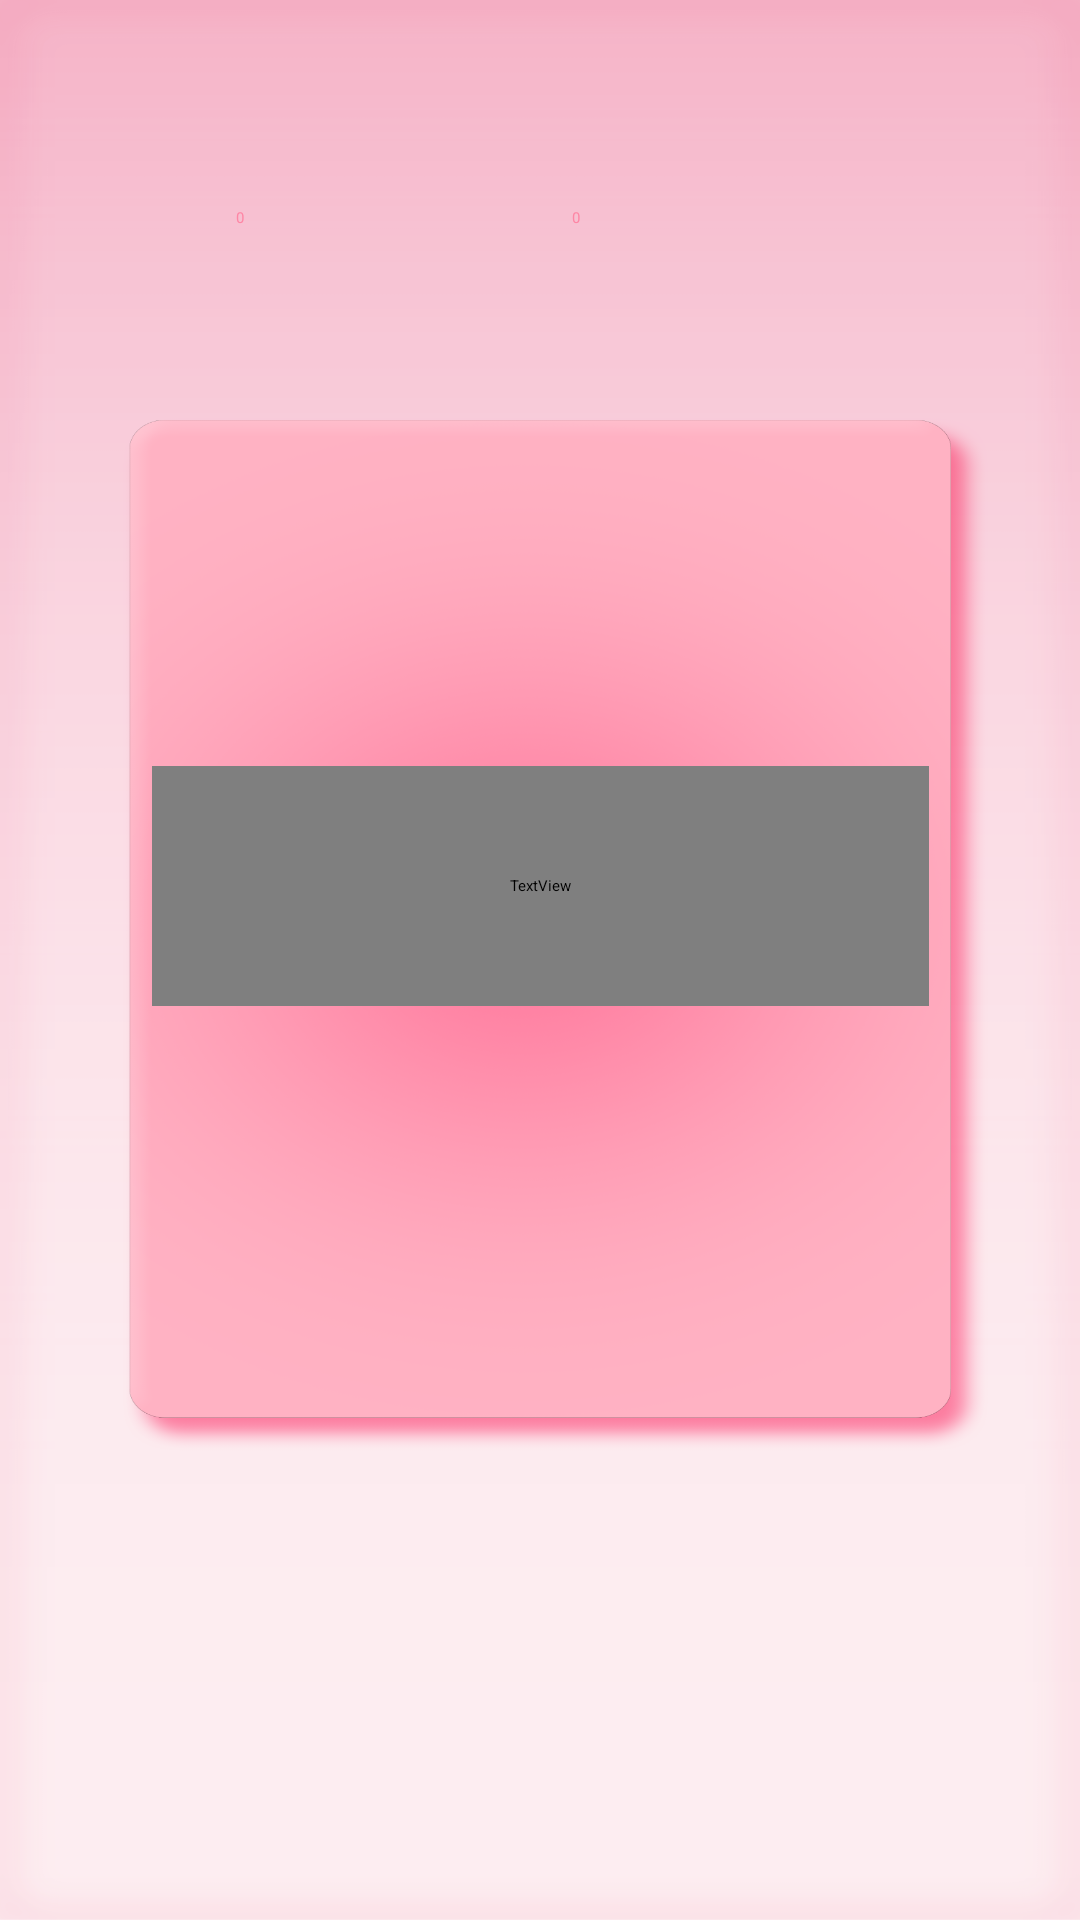

Reconstruct the res/layout file that produces this screen, plus the resources it refers to.
<!-- AndroidManifest.xml: application theme Theme.Polin -->
<!-- res/layout/activity_main.xml -->
<?xml version="1.0" encoding="utf-8"?>
<androidx.constraintlayout.widget.ConstraintLayout xmlns:android="http://schemas.android.com/apk/res/android"
    xmlns:app="http://schemas.android.com/apk/res-auto"
    xmlns:tools="http://schemas.android.com/tools"
    android:layout_width="match_parent"
    android:layout_height="match_parent"
    android:background="@drawable/background"
    tools:context="com.example.FutureCookies.MainActivity">

    <ImageView
        android:id="@+id/break_btn"
        android:layout_width="290dp"
        android:layout_height="59dp"
        android:layout_marginBottom="84dp"
        app:layout_constraintBottom_toBottomOf="parent"
        app:layout_constraintEnd_toEndOf="parent"
        app:layout_constraintStart_toStartOf="parent"
        app:srcCompat="@drawable/break_button_image" />

    <ImageView
        android:id="@+id/cake_image"
        android:layout_width="wrap_content"
        android:layout_height="wrap_content"
        android:layout_marginBottom="50dp"
        app:layout_constraintBottom_toBottomOf="parent"
        app:layout_constraintEnd_toEndOf="parent"
        app:layout_constraintStart_toStartOf="parent"
        app:layout_constraintTop_toTopOf="parent"
        app:srcCompat="@drawable/norm_cake_image" />

    <ImageView
        android:id="@+id/back_btn"
        android:layout_width="290dp"
        android:layout_height="59dp"
        android:layout_marginBottom="84dp"
        app:layout_constraintBottom_toBottomOf="parent"
        app:layout_constraintEnd_toEndOf="parent"
        app:layout_constraintStart_toStartOf="parent"
        app:srcCompat="@drawable/back_button_image" />

    <ImageView
        android:id="@+id/predict_bg_image"
        android:layout_width="281dp"
        android:layout_height="107dp"
        android:alpha="0.8"
        app:layout_constraintBottom_toBottomOf="@+id/cake_image"
        app:layout_constraintEnd_toEndOf="@+id/cake_image"
        app:layout_constraintHorizontal_bias="0.483"
        app:layout_constraintStart_toStartOf="@+id/cake_image"
        app:layout_constraintTop_toTopOf="@+id/cake_image"
        app:layout_constraintVertical_bias="0.507"
        app:srcCompat="@drawable/bg_prediction_image" />

    <TextView
        android:id="@+id/predict_text"
        android:layout_width="259dp"
        android:layout_height="80dp"
        android:autoText="true"
        android:fontFamily="@font/ubuntu_bold"
        android:gravity="center"
        android:text="Предсказание"
        android:textColor="@color/shadow"
        android:textSize="16sp"
        app:layout_constraintBottom_toBottomOf="@+id/predict_bg_image"
        app:layout_constraintEnd_toEndOf="@+id/predict_bg_image"
        app:layout_constraintStart_toStartOf="@+id/predict_bg_image"
        app:layout_constraintTop_toTopOf="@+id/predict_bg_image" />



    <ImageView
        android:id="@+id/coin_label_image"
        android:layout_width="80dp"
        android:layout_height="33dp"
        android:layout_marginStart="30dp"
        android:layout_marginTop="56dp"
        app:layout_constraintStart_toStartOf="parent"
        app:layout_constraintTop_toTopOf="parent"
        app:srcCompat="@drawable/info_label_image" />

    <ImageView
        android:id="@+id/cake_label_image"
        android:layout_width="80dp"
        android:layout_height="33dp"
        android:layout_marginTop="56dp"
        app:layout_constraintEnd_toStartOf="@+id/fortune_label_image"
        app:layout_constraintStart_toEndOf="@+id/coin_label_image"
        app:layout_constraintTop_toTopOf="parent"
        app:srcCompat="@drawable/info_label_image" />

    <ImageView
        android:id="@+id/fortune_label_image"
        android:layout_width="80dp"
        android:layout_height="33dp"
        android:layout_marginTop="56dp"
        android:layout_marginEnd="30dp"
        app:layout_constraintEnd_toEndOf="parent"
        app:layout_constraintTop_toTopOf="parent"
        app:srcCompat="@drawable/info_label_image" />

    <ImageView
        android:id="@+id/coin_image_logo"
        android:layout_width="20dp"
        android:layout_height="20dp"
        android:layout_marginStart="10dp"
        app:layout_constraintBottom_toBottomOf="@+id/coin_label_image"
        app:layout_constraintStart_toStartOf="@+id/coin_label_image"
        app:layout_constraintTop_toTopOf="@+id/coin_label_image"
        app:srcCompat="@drawable/coin_image" />

    <ImageView
        android:id="@+id/cake_image_logo"
        android:layout_width="20dp"
        android:layout_height="20dp"
        android:layout_marginStart="10dp"
        app:layout_constraintBottom_toBottomOf="@+id/cake_label_image"
        app:layout_constraintStart_toStartOf="@+id/cake_label_image"
        app:layout_constraintTop_toTopOf="@+id/cake_label_image"
        app:srcCompat="@drawable/cake_image" />

    <ImageView
        android:id="@+id/fortune_image_logo"
        android:layout_width="20dp"
        android:layout_height="20dp"
        app:layout_constraintBottom_toBottomOf="@+id/fortune_label_image"
        app:layout_constraintEnd_toEndOf="@+id/fortune_label_image"
        app:layout_constraintStart_toStartOf="@+id/fortune_label_image"
        app:layout_constraintTop_toTopOf="@+id/fortune_label_image"
        app:srcCompat="@drawable/fortune_image" />

    <TextView
        android:id="@+id/coin_counter"
        android:layout_width="40dp"
        android:layout_height="20dp"
        android:layout_marginEnd="10dp"
        android:gravity="center"
        android:text="0"
        android:textColor="@color/pink_2"
        app:layout_constraintBottom_toBottomOf="@+id/coin_label_image"
        app:layout_constraintEnd_toEndOf="@+id/coin_label_image"
        app:layout_constraintTop_toTopOf="@+id/coin_label_image" />

    <TextView
        android:id="@+id/cake_counter"
        android:layout_width="40dp"
        android:layout_height="20dp"
        android:layout_marginEnd="8dp"
        android:gravity="center"
        android:text="0"
        android:textColor="@color/pink_2"
        app:layout_constraintBottom_toBottomOf="@+id/cake_label_image"
        app:layout_constraintEnd_toEndOf="@+id/cake_label_image"
        app:layout_constraintTop_toTopOf="@+id/cake_label_image" />

</androidx.constraintlayout.widget.ConstraintLayout>
<!-- resources referenced by this layout -->
<resources>
  <color name="pink_2">#FE86A5</color>
  <color name="shadow">#FF3A73</color>
  <!-- drawable back_button_image: png bitmap (drawable, 29412 bytes) -->
  <!-- drawable background: png bitmap (drawable, 494044 bytes) -->
  <!-- drawable bg_prediction_image: png bitmap (drawable, 4662 bytes) -->
  <!-- drawable break_button_image: png bitmap (drawable, 33142 bytes) -->
  <!-- drawable cake_image: png bitmap (drawable, 15844 bytes) -->
  <!-- drawable fortune_image: png bitmap (drawable, 27703 bytes) -->
  <!-- drawable info_label_image: png bitmap (drawable, 15409 bytes) -->
  <!-- drawable norm_cake_image: png bitmap (drawable, 81204 bytes) -->
  <style name="Theme.Polin" parent="Theme.MaterialComponents.DayNight.NoActionBar">
          
          <item name="colorPrimary">@color/pink_2</item>
          <item name="colorPrimaryVariant">@color/pink_2</item>
          <item name="colorOnPrimary">@color/white</item>
          
          <item name="colorSecondary">@color/pink_2</item>
          <item name="colorSecondaryVariant">@color/pink_2</item>
          <item name="colorOnSecondary">@color/black</item>
          
          <item name="android:statusBarColor" tools:targetApi="l">?attr/colorPrimaryVariant</item>
          
  
          <item name="windowNoTitle">true</item>
          <item name="android:windowFullscreen">true</item>
      </style>
  <color name="white">#FFFFFFFF</color>
  <color name="black">#FF000000</color>
</resources>
